Photos from the image-classification dataset "data_split" in the GitHub repository setiawanadekaputrajaya/Klasifikasi_Penyakit-Daun-Padi. Its 3 classes are: bacterial leaf blight, brown spot, leaf scald.

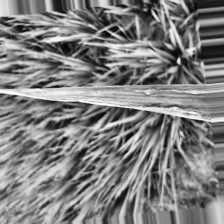
Label: bacterial leaf blight

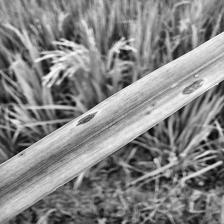
Label: brown spot

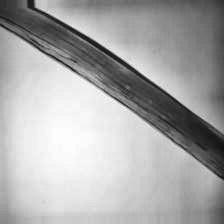
Label: leaf scald

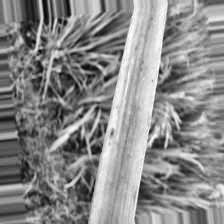
Label: brown spot

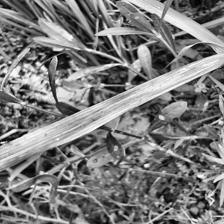
Label: bacterial leaf blight

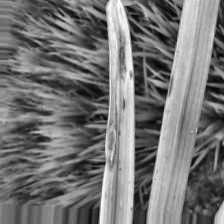
Label: leaf scald
